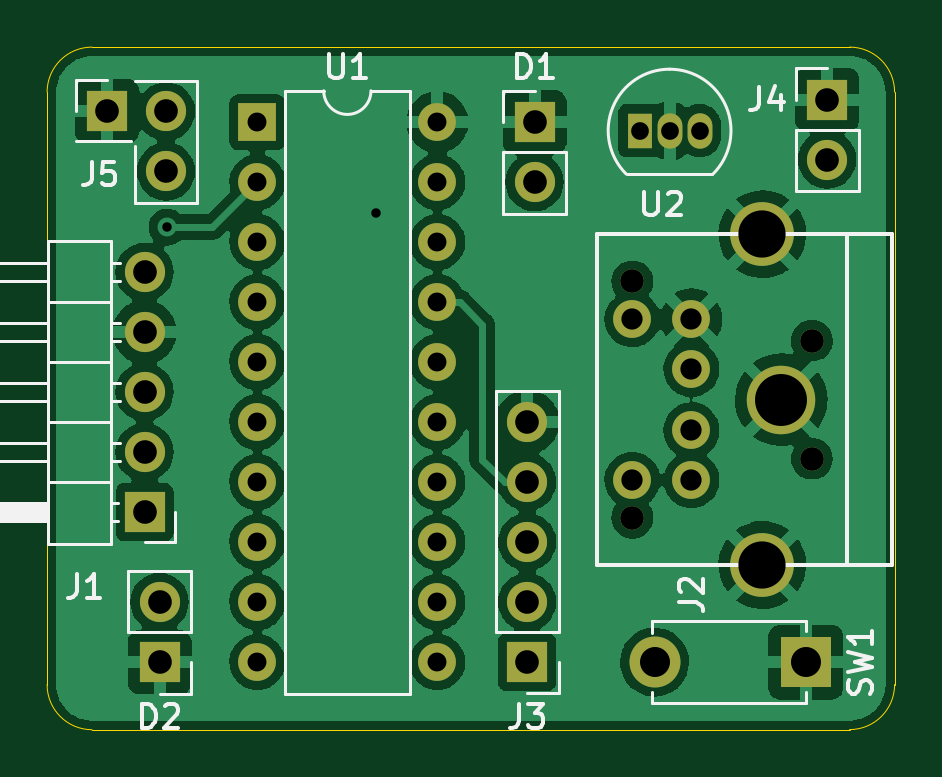
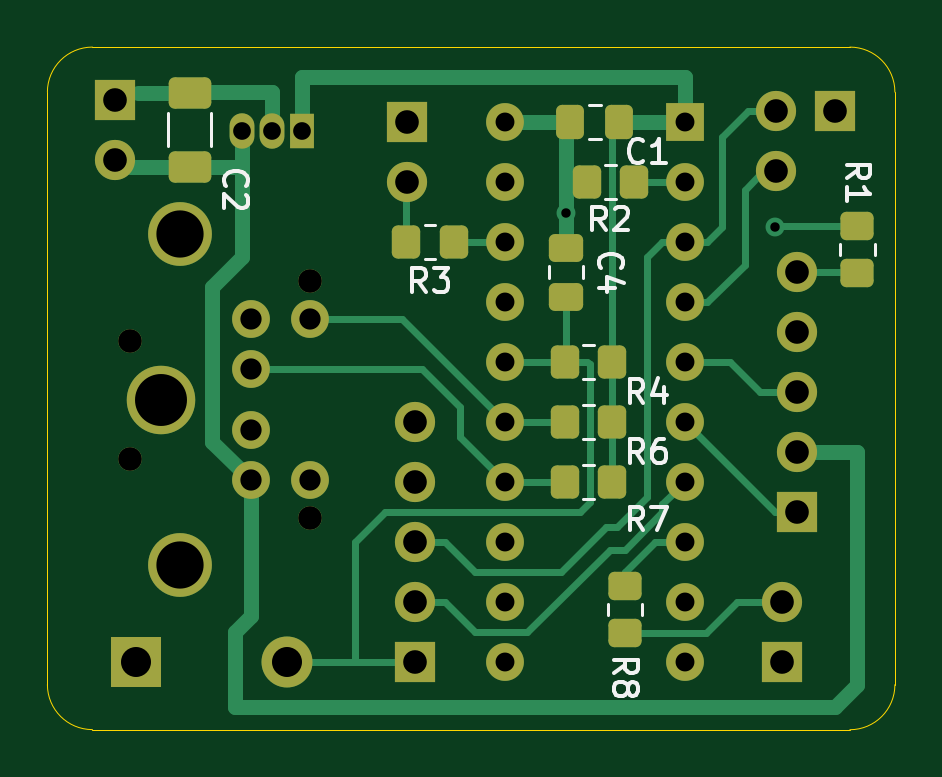
Circuit board: 9 layer files. Board 35.9 x 28.9 mm.
- bottom_copper: TandyKey-AB-B_Cu.gbr (13755 bytes)
- bottom_mask: TandyKey-AB-B_Mask.gbr (4681 bytes)
- bottom_silk: TandyKey-AB-B_Silkscreen.gbr (8536 bytes)
- outline: TandyKey-AB-Edge_Cuts.gbr (1046 bytes)
- top_copper: TandyKey-AB-F_Cu.gbr (136351 bytes)
- top_mask: TandyKey-AB-F_Mask.gbr (2614 bytes)
- top_silk: TandyKey-AB-F_Silkscreen.gbr (10964 bytes)
- drill: TandyKey-AB-NPTH.drl (285 bytes)
- drill: TandyKey-AB-PTH.drl (1755 bytes)

=== bottom_copper: TandyKey-AB-B_Cu.gbr (13755 bytes, source omitted) ===
=== bottom_mask: TandyKey-AB-B_Mask.gbr ===
%TF.GenerationSoftware,KiCad,Pcbnew,(6.0.0)*%
%TF.CreationDate,2022-10-20T13:45:59-04:00*%
%TF.ProjectId,TandyKey-AB,54616e64-794b-4657-992d-41422e6b6963,rev?*%
%TF.SameCoordinates,Original*%
%TF.FileFunction,Soldermask,Bot*%
%TF.FilePolarity,Negative*%
%FSLAX46Y46*%
G04 Gerber Fmt 4.6, Leading zero omitted, Abs format (unit mm)*
G04 Created by KiCad (PCBNEW (6.0.0)) date 2022-10-20 13:45:59*
%MOMM*%
%LPD*%
G01*
G04 APERTURE LIST*
G04 Aperture macros list*
%AMRoundRect*
0 Rectangle with rounded corners*
0 $1 Rounding radius*
0 $2 $3 $4 $5 $6 $7 $8 $9 X,Y pos of 4 corners*
0 Add a 4 corners polygon primitive as box body*
4,1,4,$2,$3,$4,$5,$6,$7,$8,$9,$2,$3,0*
0 Add four circle primitives for the rounded corners*
1,1,$1+$1,$2,$3*
1,1,$1+$1,$4,$5*
1,1,$1+$1,$6,$7*
1,1,$1+$1,$8,$9*
0 Add four rect primitives between the rounded corners*
20,1,$1+$1,$2,$3,$4,$5,0*
20,1,$1+$1,$4,$5,$6,$7,0*
20,1,$1+$1,$6,$7,$8,$9,0*
20,1,$1+$1,$8,$9,$2,$3,0*%
G04 Aperture macros list end*
%ADD10R,1.700000X1.700000*%
%ADD11O,1.700000X1.700000*%
%ADD12R,2.159000X2.159000*%
%ADD13O,2.159000X2.159000*%
%ADD14R,1.050000X1.500000*%
%ADD15O,1.050000X1.500000*%
%ADD16R,1.600000X1.600000*%
%ADD17O,1.600000X1.600000*%
%ADD18C,2.700000*%
%ADD19C,2.899999*%
%ADD20C,1.600000*%
%ADD21C,1.000000*%
%ADD22RoundRect,0.250000X0.450000X-0.350000X0.450000X0.350000X-0.450000X0.350000X-0.450000X-0.350000X0*%
%ADD23RoundRect,0.250000X-0.337500X-0.475000X0.337500X-0.475000X0.337500X0.475000X-0.337500X0.475000X0*%
%ADD24RoundRect,0.250000X0.475000X-0.337500X0.475000X0.337500X-0.475000X0.337500X-0.475000X-0.337500X0*%
%ADD25RoundRect,0.250000X0.650000X-0.412500X0.650000X0.412500X-0.650000X0.412500X-0.650000X-0.412500X0*%
%ADD26RoundRect,0.250000X0.350000X0.450000X-0.350000X0.450000X-0.350000X-0.450000X0.350000X-0.450000X0*%
%ADD27RoundRect,0.250000X-0.350000X-0.450000X0.350000X-0.450000X0.350000X0.450000X-0.350000X0.450000X0*%
%ADD28RoundRect,0.250000X-0.450000X0.350000X-0.450000X-0.350000X0.450000X-0.350000X0.450000X0.350000X0*%
G04 APERTURE END LIST*
D10*
%TO.C,J1*%
X117475000Y-101282500D03*
D11*
X117475000Y-96202500D03*
X117475000Y-91122500D03*
X117475000Y-98742500D03*
X117475000Y-93662500D03*
%TD*%
D10*
%TO.C,J5*%
X115882500Y-84302500D03*
D11*
X118382500Y-84317500D03*
X118382500Y-86857500D03*
%TD*%
D12*
%TO.C,SW1*%
X145465000Y-107632500D03*
D13*
X139065000Y-107632500D03*
%TD*%
D14*
%TO.C,U2*%
X138430000Y-85132500D03*
D15*
X139700000Y-85132500D03*
X140970000Y-85132500D03*
%TD*%
D16*
%TO.C,U1*%
X122247508Y-84777504D03*
D17*
X122247508Y-87317504D03*
X122247508Y-89857504D03*
X122247508Y-92397504D03*
X122247508Y-94937504D03*
X122247508Y-97477504D03*
X122247508Y-100017504D03*
X122247508Y-102557504D03*
X122247508Y-105097504D03*
X122247508Y-107637504D03*
X129867508Y-107637504D03*
X129867508Y-105097504D03*
X129867508Y-102557504D03*
X129867508Y-100017504D03*
X129867508Y-97477504D03*
X129867508Y-94937504D03*
X129867508Y-92397504D03*
X129867508Y-89857504D03*
X129867508Y-87317504D03*
X129867508Y-84777504D03*
%TD*%
D18*
%TO.C,J2*%
X143625000Y-103520001D03*
X143625000Y-89519999D03*
D19*
X144425000Y-96520000D03*
D20*
X140625000Y-95220000D03*
X140625000Y-97820000D03*
X140625000Y-93120000D03*
X140625000Y-99920000D03*
X138125000Y-93120000D03*
X138125000Y-99920000D03*
D21*
X145725000Y-94020000D03*
X145725000Y-99020000D03*
X138125000Y-91520000D03*
X138125000Y-101520000D03*
%TD*%
D10*
%TO.C,D1*%
X133985000Y-84772500D03*
D11*
X133985000Y-87312500D03*
%TD*%
D10*
%TO.C,J3*%
X133667500Y-107627500D03*
D11*
X133667500Y-105087500D03*
X133667500Y-102547500D03*
X133667500Y-100007500D03*
X133667500Y-97467500D03*
%TD*%
D10*
%TO.C,J4*%
X146367500Y-83820000D03*
D11*
X146367500Y-86360000D03*
%TD*%
D10*
%TO.C,D2*%
X118110000Y-107632500D03*
D11*
X118110000Y-105092500D03*
%TD*%
D22*
%TO.C,R1*%
X114935000Y-91170000D03*
X114935000Y-89170000D03*
%TD*%
D23*
%TO.C,C1*%
X125010000Y-84772500D03*
X127085000Y-84772500D03*
%TD*%
D24*
%TO.C,C4*%
X127270000Y-92160000D03*
X127270000Y-90085000D03*
%TD*%
D25*
%TO.C,C2*%
X143192500Y-86652500D03*
X143192500Y-83527500D03*
%TD*%
D26*
%TO.C,R7*%
X127317500Y-100012500D03*
X125317500Y-100012500D03*
%TD*%
D27*
%TO.C,R2*%
X124375008Y-87312500D03*
X126375008Y-87312500D03*
%TD*%
%TO.C,R4*%
X125317500Y-94932500D03*
X127317500Y-94932500D03*
%TD*%
%TO.C,R3*%
X132032500Y-89852500D03*
X134032500Y-89852500D03*
%TD*%
D26*
%TO.C,R6*%
X127317500Y-97472500D03*
X125317500Y-97472500D03*
%TD*%
D28*
%TO.C,R8*%
X124777500Y-104410000D03*
X124777500Y-106410000D03*
%TD*%
M02*

=== bottom_silk: TandyKey-AB-B_Silkscreen.gbr (8536 bytes, source omitted) ===
=== outline: TandyKey-AB-Edge_Cuts.gbr ===
%TF.GenerationSoftware,KiCad,Pcbnew,(6.0.0)*%
%TF.CreationDate,2022-10-20T13:45:59-04:00*%
%TF.ProjectId,TandyKey-AB,54616e64-794b-4657-992d-41422e6b6963,rev?*%
%TF.SameCoordinates,Original*%
%TF.FileFunction,Profile,NP*%
%FSLAX46Y46*%
G04 Gerber Fmt 4.6, Leading zero omitted, Abs format (unit mm)*
G04 Created by KiCad (PCBNEW (6.0.0)) date 2022-10-20 13:45:59*
%MOMM*%
%LPD*%
G01*
G04 APERTURE LIST*
%TA.AperFunction,Profile*%
%ADD10C,0.050000*%
%TD*%
G04 APERTURE END LIST*
D10*
X115252500Y-110495000D02*
X147320000Y-110490000D01*
X115252500Y-81597500D02*
X147320000Y-81597500D01*
X149225000Y-108585000D02*
X149225000Y-83502500D01*
X115252500Y-81597500D02*
G75*
G03*
X113347500Y-83502500I1J-1905001D01*
G01*
X113347500Y-108590000D02*
X113347500Y-83502500D01*
X149225000Y-83502500D02*
G75*
G03*
X147320000Y-81597500I-1905001J-1D01*
G01*
X147320000Y-110490000D02*
G75*
G03*
X149225000Y-108585000I-1J1905001D01*
G01*
X113347500Y-108590000D02*
G75*
G03*
X115252500Y-110495000I1905001J1D01*
G01*
M02*

=== top_copper: TandyKey-AB-F_Cu.gbr (136351 bytes, source omitted) ===
=== top_mask: TandyKey-AB-F_Mask.gbr ===
%TF.GenerationSoftware,KiCad,Pcbnew,(6.0.0)*%
%TF.CreationDate,2022-10-20T13:45:59-04:00*%
%TF.ProjectId,TandyKey-AB,54616e64-794b-4657-992d-41422e6b6963,rev?*%
%TF.SameCoordinates,Original*%
%TF.FileFunction,Soldermask,Top*%
%TF.FilePolarity,Negative*%
%FSLAX46Y46*%
G04 Gerber Fmt 4.6, Leading zero omitted, Abs format (unit mm)*
G04 Created by KiCad (PCBNEW (6.0.0)) date 2022-10-20 13:45:59*
%MOMM*%
%LPD*%
G01*
G04 APERTURE LIST*
%ADD10R,1.700000X1.700000*%
%ADD11O,1.700000X1.700000*%
%ADD12R,2.159000X2.159000*%
%ADD13O,2.159000X2.159000*%
%ADD14R,1.050000X1.500000*%
%ADD15O,1.050000X1.500000*%
%ADD16R,1.600000X1.600000*%
%ADD17O,1.600000X1.600000*%
%ADD18C,2.700000*%
%ADD19C,2.899999*%
%ADD20C,1.600000*%
%ADD21C,1.000000*%
G04 APERTURE END LIST*
D10*
%TO.C,J1*%
X117475000Y-101282500D03*
D11*
X117475000Y-96202500D03*
X117475000Y-91122500D03*
X117475000Y-98742500D03*
X117475000Y-93662500D03*
%TD*%
D10*
%TO.C,J5*%
X115882500Y-84302500D03*
D11*
X118382500Y-84317500D03*
X118382500Y-86857500D03*
%TD*%
D12*
%TO.C,SW1*%
X145465000Y-107632500D03*
D13*
X139065000Y-107632500D03*
%TD*%
D14*
%TO.C,U2*%
X138430000Y-85132500D03*
D15*
X139700000Y-85132500D03*
X140970000Y-85132500D03*
%TD*%
D16*
%TO.C,U1*%
X122247508Y-84777504D03*
D17*
X122247508Y-87317504D03*
X122247508Y-89857504D03*
X122247508Y-92397504D03*
X122247508Y-94937504D03*
X122247508Y-97477504D03*
X122247508Y-100017504D03*
X122247508Y-102557504D03*
X122247508Y-105097504D03*
X122247508Y-107637504D03*
X129867508Y-107637504D03*
X129867508Y-105097504D03*
X129867508Y-102557504D03*
X129867508Y-100017504D03*
X129867508Y-97477504D03*
X129867508Y-94937504D03*
X129867508Y-92397504D03*
X129867508Y-89857504D03*
X129867508Y-87317504D03*
X129867508Y-84777504D03*
%TD*%
D18*
%TO.C,J2*%
X143625000Y-103520001D03*
X143625000Y-89519999D03*
D19*
X144425000Y-96520000D03*
D20*
X140625000Y-95220000D03*
X140625000Y-97820000D03*
X140625000Y-93120000D03*
X140625000Y-99920000D03*
X138125000Y-93120000D03*
X138125000Y-99920000D03*
D21*
X145725000Y-94020000D03*
X145725000Y-99020000D03*
X138125000Y-91520000D03*
X138125000Y-101520000D03*
%TD*%
D10*
%TO.C,D1*%
X133985000Y-84772500D03*
D11*
X133985000Y-87312500D03*
%TD*%
D10*
%TO.C,J3*%
X133667500Y-107627500D03*
D11*
X133667500Y-105087500D03*
X133667500Y-102547500D03*
X133667500Y-100007500D03*
X133667500Y-97467500D03*
%TD*%
D10*
%TO.C,J4*%
X146367500Y-83820000D03*
D11*
X146367500Y-86360000D03*
%TD*%
D10*
%TO.C,D2*%
X118110000Y-107632500D03*
D11*
X118110000Y-105092500D03*
%TD*%
M02*

=== top_silk: TandyKey-AB-F_Silkscreen.gbr (10964 bytes, source omitted) ===
=== drill: TandyKey-AB-NPTH.drl ===
M48
; DRILL file {KiCad (6.0.0)} date Thu Oct 20 13:46:29 2022
; FORMAT={-:-/ absolute / inch / decimal}
; #@! TF.CreationDate,2022-10-20T13:46:29-04:00
; #@! TF.GenerationSoftware,Kicad,Pcbnew,(6.0.0)
; #@! TF.FileFunction,NonPlated,1,2,NPTH
FMAT,2
INCH
%
G90
G05
T0
M30

=== drill: TandyKey-AB-PTH.drl ===
M48
; DRILL file {KiCad (6.0.0)} date Thu Oct 20 13:46:29 2022
; FORMAT={-:-/ absolute / inch / decimal}
; #@! TF.CreationDate,2022-10-20T13:46:29-04:00
; #@! TF.GenerationSoftware,Kicad,Pcbnew,(6.0.0)
; #@! TF.FileFunction,Plated,1,2,PTH
FMAT,2
INCH
; #@! TA.AperFunction,Plated,PTH,ViaDrill
T1C0.0157
; #@! TA.AperFunction,Plated,PTH,ComponentDrill
T2C0.0295
; #@! TA.AperFunction,Plated,PTH,ComponentDrill
T3C0.0315
; #@! TA.AperFunction,Plated,PTH,ComponentDrill
T4C0.0354
; #@! TA.AperFunction,Plated,PTH,ComponentDrill
T5C0.0394
; #@! TA.AperFunction,Plated,PTH,ComponentDrill
T6C0.0500
; #@! TA.AperFunction,Plated,PTH,ComponentDrill
T7C0.0787
; #@! TA.AperFunction,Plated,PTH,ComponentDrill
T8C0.0866
%
G90
G05
T1
X4.6625Y-3.5125
X5.0106Y-3.4894
T2
X5.45Y-3.3517
X5.5Y-3.3517
X5.55Y-3.3517
T3
X4.8129Y-3.3377
X4.8129Y-3.4377
X4.8129Y-3.5377
X4.8129Y-3.6377
X4.8129Y-3.7377
X4.8129Y-3.8377
X4.8129Y-3.9377
X4.8129Y-4.0377
X4.8129Y-4.1377
X4.8129Y-4.2377
X5.1129Y-3.3377
X5.1129Y-3.4377
X5.1129Y-3.5377
X5.1129Y-3.6377
X5.1129Y-3.7377
X5.1129Y-3.8377
X5.1129Y-3.9377
X5.1129Y-4.0377
X5.1129Y-4.1377
X5.1129Y-4.2377
T4
X5.438Y-3.6661
X5.438Y-3.9339
X5.5364Y-3.6661
X5.5364Y-3.7488
X5.5364Y-3.8512
X5.5364Y-3.9339
T5
X4.5623Y-3.319
X4.625Y-3.5875
X4.625Y-3.6875
X4.625Y-3.7875
X4.625Y-3.8875
X4.625Y-3.9875
X4.65Y-4.1375
X4.65Y-4.2375
X4.6607Y-3.3196
X4.6607Y-3.4196
X5.2625Y-3.8373
X5.2625Y-3.9373
X5.2625Y-4.0373
X5.2625Y-4.1373
X5.2625Y-4.2373
X5.275Y-3.3375
X5.275Y-3.4375
X5.438Y-3.6031
X5.438Y-3.9969
X5.7372Y-3.7016
X5.7372Y-3.8984
X5.7625Y-3.3
X5.7625Y-3.4
T6
X5.475Y-4.2375
X5.727Y-4.2375
T7
X5.6545Y-3.5244
X5.6545Y-4.0756
T8
X5.686Y-3.8
T0
M30

